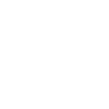
t = 0.00 s
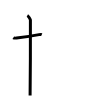
t = 2.00 s
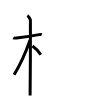
t = 4.00 s
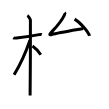
t = 6.00 s
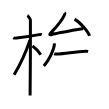
t = 8.00 s
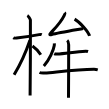
t = 10.00 s

The animated SVG that drew these frames (rendered in a browser with its animation timeline set to each time). Animation: 10 SMIL elements (animate=10); one cycle of 10.00 s.

<svg width="109px" height="109px" viewBox="0 0 px 109px" xmlns="http://www.w3.org/2000/svg" xmlns:xlink="http://www.w3.org/1999/xlink" xml:space="preserve" version="1.1"  baseProfile="full">
<path d="M13.28,37.72c0.35,0.24,2.39,0.41,3.31,0.31c3.94-0.41,16.12-2.21,22.45-3.41c0.92-0.17,2.15-0.24,2.73,0" style="fill:none;stroke:black;stroke-width:3;opacity:0">
  <animate attributeType="CSS" attributeName="opacity" from="0" to="1" begin="0s" dur="1s" repeatCount="Indefinite" fill="freeze" />
</path>
<path d="M27.36,15.5c0.91,0.47,2.86,3.49,3.04,4.42c0.18,0.93-0.12,69.75-0.3,75.58" style="fill:none;stroke:black;stroke-width:3;opacity:0">
  <animate attributeType="CSS" attributeName="opacity" from="0" to="1" begin="1s" dur="1s" repeatCount="Indefinite" fill="freeze" />
</path>
<path d="M29.94,40.28c-5.1,15.04-7.94,21.4-15.83,34.56" style="fill:none;stroke:black;stroke-width:3;opacity:0">
  <animate attributeType="CSS" attributeName="opacity" from="0" to="1" begin="2s" dur="1s" repeatCount="Indefinite" fill="freeze" />
</path>
<path d="M32.47,45.9c2.37,1.59,6.28,5.76,8.28,8.85" style="fill:none;stroke:black;stroke-width:3;opacity:0">
  <animate attributeType="CSS" attributeName="opacity" from="0" to="1" begin="3s" dur="1s" repeatCount="Indefinite" fill="freeze" />
</path>
<path d="M64.66,12.5c0.38,0.49-0.09,2.3-0.38,2.88c-3.79,7.68-8.15,11.74-13.37,17.32c-1.65,1.77-1.63,2.38,0.76,1.77c6.46-1.66,22.9-4.4,31.58-5.94" style="fill:none;stroke:black;stroke-width:3;opacity:0">
  <animate attributeType="CSS" attributeName="opacity" from="0" to="1" begin="4s" dur="1s" repeatCount="Indefinite" fill="freeze" />
</path>
<path d="M74.59,19.15c5.28,2.97,13.65,12.2,14.97,16.81" style="fill:none;stroke:black;stroke-width:3;opacity:0">
  <animate attributeType="CSS" attributeName="opacity" from="0" to="1" begin="5s" dur="1s" repeatCount="Indefinite" fill="freeze" />
</path>
<path d="M54.33,43.39c0.03,0.53,0.06,1.37-0.06,2.14C53.55,50.04,49.45,59.94,43.84,66" style="fill:none;stroke:black;stroke-width:3;opacity:0">
  <animate attributeType="CSS" attributeName="opacity" from="0" to="1" begin="6s" dur="1s" repeatCount="Indefinite" fill="freeze" />
</path>
<path d="M54.23,53.67c0.69,0.38,1.95,0.42,2.64,0.38c9.13-0.55,18.38-2.3,28.78-2.88c1.16-0.06,1.84,0.18,2.41,0.37" style="fill:none;stroke:black;stroke-width:3;opacity:0">
  <animate attributeType="CSS" attributeName="opacity" from="0" to="1" begin="7s" dur="1s" repeatCount="Indefinite" fill="freeze" />
</path>
<path d="M39.5,72.48c1.11,0.54,4.16,0.63,5.27,0.54c11.59-0.91,32.16-3.52,49.08-3.73c1.86-0.02,2.97,0.26,3.9,0.53" style="fill:none;stroke:black;stroke-width:3;opacity:0">
  <animate attributeType="CSS" attributeName="opacity" from="0" to="1" begin="8s" dur="1s" repeatCount="Indefinite" fill="freeze" />
</path>
<path d="M67.2,40.38c0.56,0.45,1.48,1.62,1.48,4.25c0,4.87-0.07,47.52-0.18,53.12" style="fill:none;stroke:black;stroke-width:3;opacity:0">
  <animate attributeType="CSS" attributeName="opacity" from="0" to="1" begin="9s" dur="1s" repeatCount="Indefinite" fill="freeze" />
</path>
</svg>
